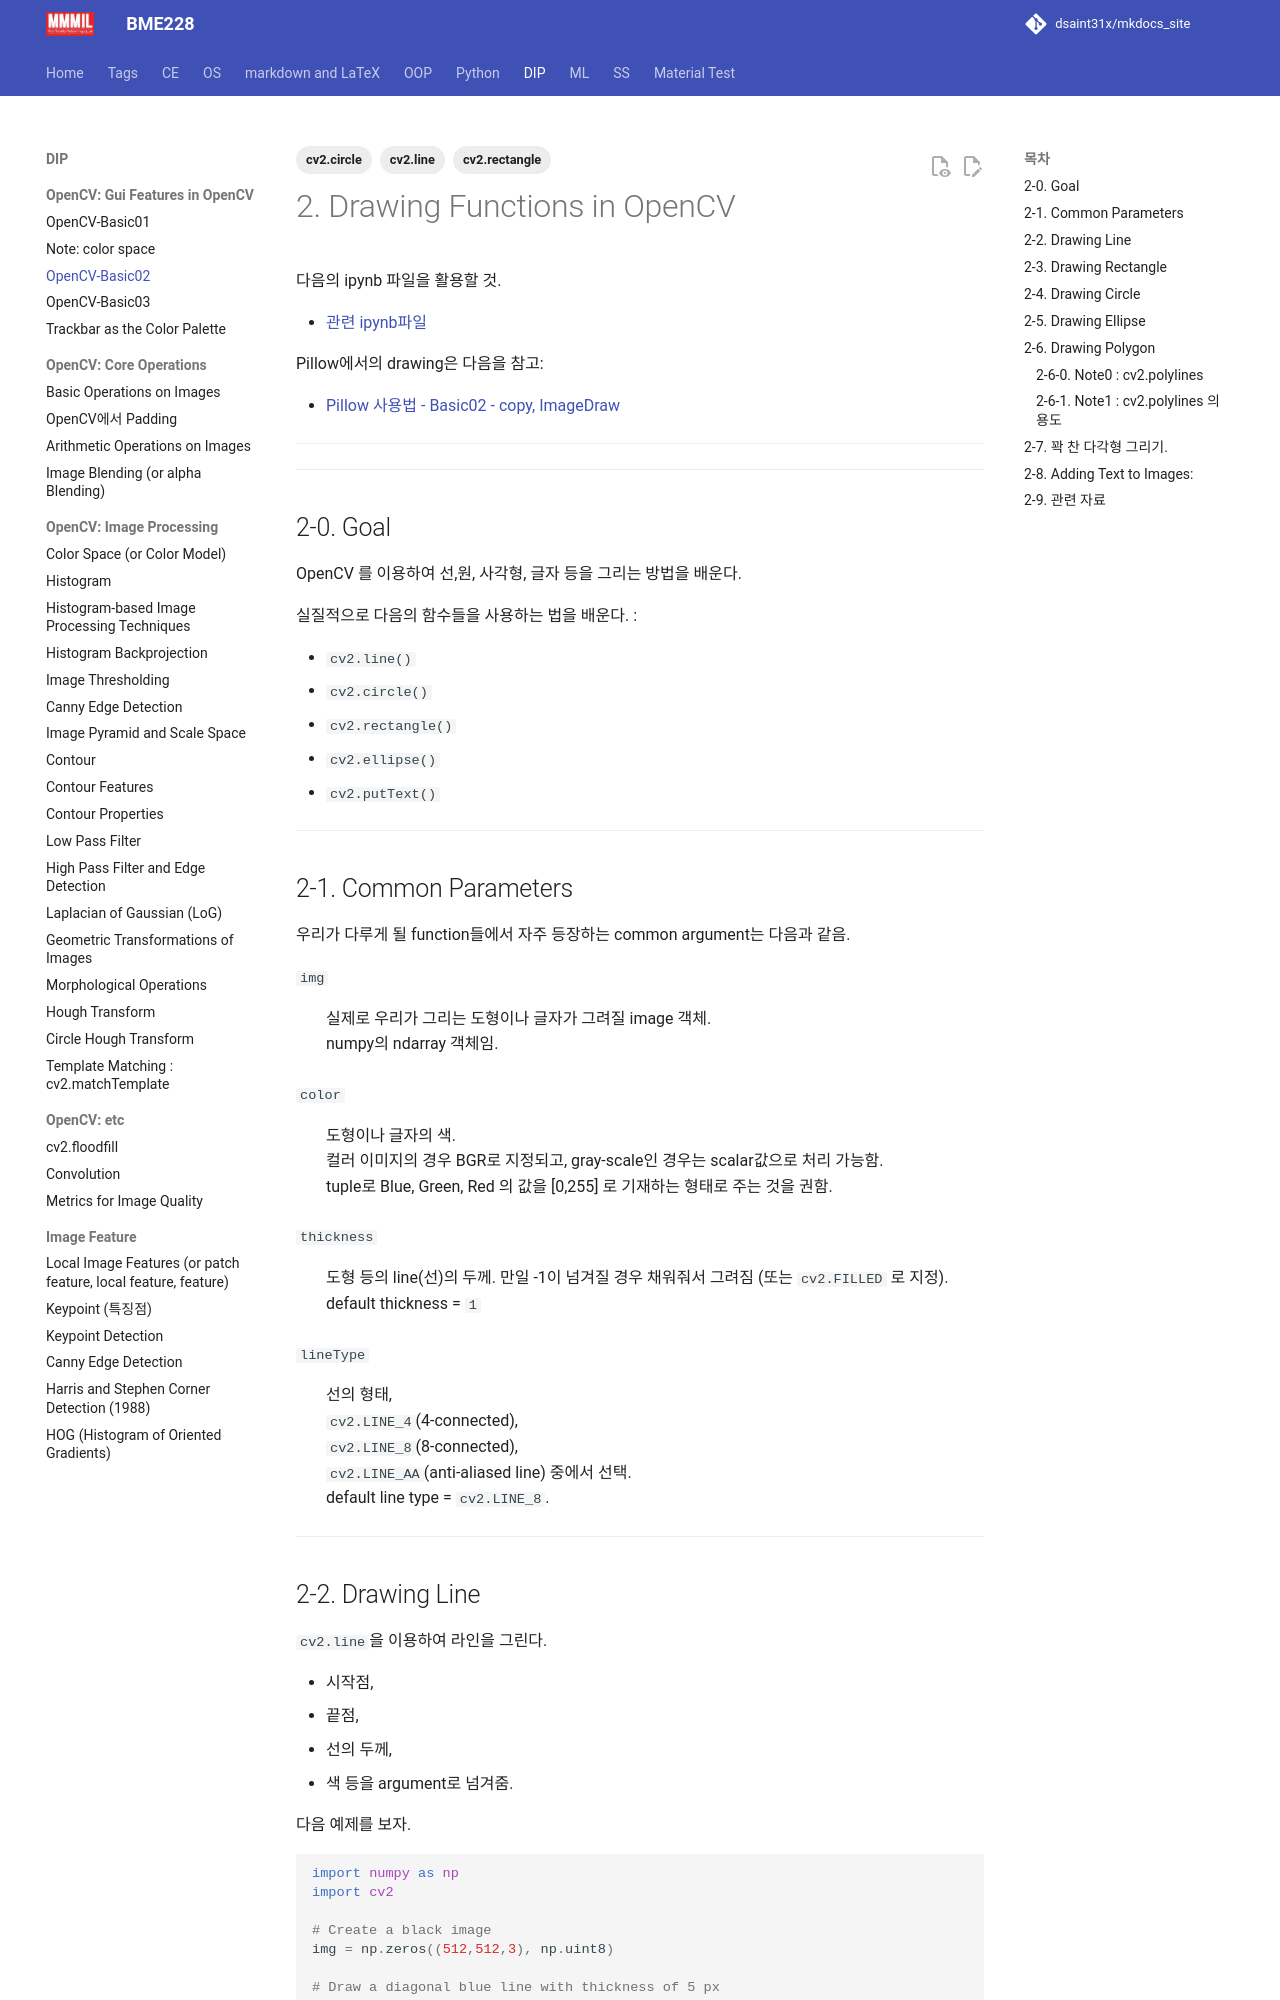

repository: dsaint31x/mkdocs_site · page: DIP/cv2/ch00/dip_0_02/index.html · generator: mkdocs

---
title: OpenCV-Basic02
tags: [cv2.line,cv2.circle,cv2.rectangle]
---

# 2. Drawing Functions in OpenCV

다음의 ipynb 파일을 활용할 것.

* [관련 ipynb파일](https://github.com/dsaint31x/OpenCV_Python_Tutorial/blob/65b2aa86ec168d2a5e9b948b752f1de7161e1b2d/cv/ch00_basic/dip_0_02_Drawing_Functions_in_OpenCV.ipynb)

Pillow에서의 drawing은 다음을 참고:

* [Pillow 사용법 - Basic02 - copy, ImageDraw](https://ds31x.tistory.com/467)

---

---

## 2-0. Goal

OpenCV 를 이용하여 선,원, 사각형, 글자 등을 그리는 방법을 배운다.

실질적으로 다음의 함수들을 사용하는 법을 배운다. :

* `cv2.line()`
* `cv2.circle()`
* `cv2.rectangle()`
* `cv2.ellipse()`
* `cv2.putText()`

---

## 2-1. Common Parameters

우리가 다루게 될 function들에서 자주 등장하는 common argument는 다음과 같음.

`img` 
: 실제로 우리가 그리는 도형이나 글자가 그려질 image 객체.  
numpy의 ndarray 객체임.

`color`
: 도형이나 글자의 색.  
컬러 이미지의 경우 BGR로 지정되고, gray-scale인 경우는 scalar값으로 처리 가능함.  
tuple로 Blue, Green, Red 의 값을 [0,255] 로 기재하는 형태로 주는 것을 권함.

`thickness` 
: 도형 등의 line(선)의 두께. 만일 -1이 넘겨질 경우 채워줘서 그려짐 (또는 `cv2.FILLED` 로 지정).  
default thickness = `1`

`lineType` 
: 선의 형태,  
 `cv2.LINE_4`(4-connected),  
 `cv2.LINE_8`(8-connected),  
 `cv2.LINE_AA`(anti-aliased line) 중에서 선택.  
default line type = `cv2.LINE_8`.

---

## 2-2. Drawing Line

`cv2.line`을 이용하여 라인을 그린다.  

* 시작점, 
* 끝점, 
* 선의 두께, 
* 색 등을 argument로 넘겨줌.

다음 예제를 보자.

```Python
import numpy as np
import cv2

# Create a black image
img = np.zeros((512,512,3), np.uint8)

# Draw a diagonal blue line with thickness of 5 px
img = cv2.line(img,
               (0,0),       # pnt0
               (511,511),   # pnt1
               (255,0,0),   # color
               5            # thickness
               )
```

다음을 통해 line(선)을 확인 가능함.

```Python
from matplotlib import pyplot as plt

imt2 = img[:,:,::-1].copy() //BGR to RGB
plt.imshow(img2)
plt.xticks([]); plt.yticks([]) # to hide tick values on X and Y axis
plt.show()
```

다음은 결과 이미지임.

<figure markdown>
![](./img/draw_img_line.png){width=“300” align=“center”}
</figure>

---
